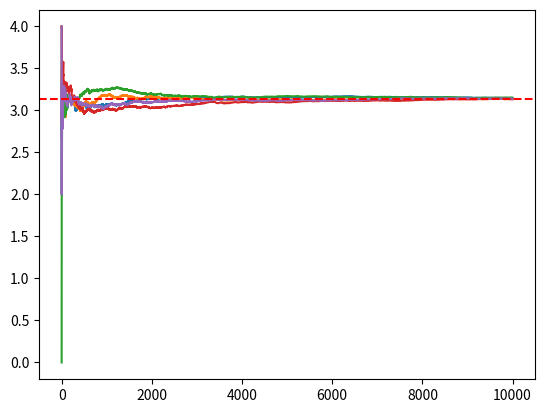

This figure's Python source:
import random
import matplotlib.pyplot as plt
import numpy as np

GENERATION_NUMBER = 5  # Number of generations
ITERATION_NUMBER = 10000  # Number of points generated per iteration


def generate_point() -> float:
    # Generate a random point from (0,0) to (1,1)
    # Displaces it to be in range (-1, -1) to (1, 1)
    return random.random() * 2 - 1, random.random() * 2 - 1


def validate_point(x: float, y: float) -> bool:
    # Returns whether the point lies within region of circle (x^2 + y^2 < 1)
    return x**2 + y**2 < 1


def main():
    for _ in range(GENERATION_NUMBER):
        N_outside = 0  # Number of points outside the circle region
        N_inside = 0  # Number of points inside the circle region
        estimations = []  # Estimations of pi each itteration

        for _ in range(ITERATION_NUMBER):
            x, y = generate_point()

            if validate_point(x, y):
                N_inside += 1
            else:
                N_outside += 1

            # pi r^2 / 4 = Probability of point lies in circle
            # pi / 4 = probability => probability * 4 = pi
            estimations.append((N_inside / (N_outside + N_inside)) * 4)
        
        plt.plot(np.array(estimations), linestyle='-', label='Pi Estimation')
    plt.axhline(y=np.pi, color='r', linestyle='--', label='True Pi ($\pi$')
    plt.show()

if __name__ == "__main__":
    main()
